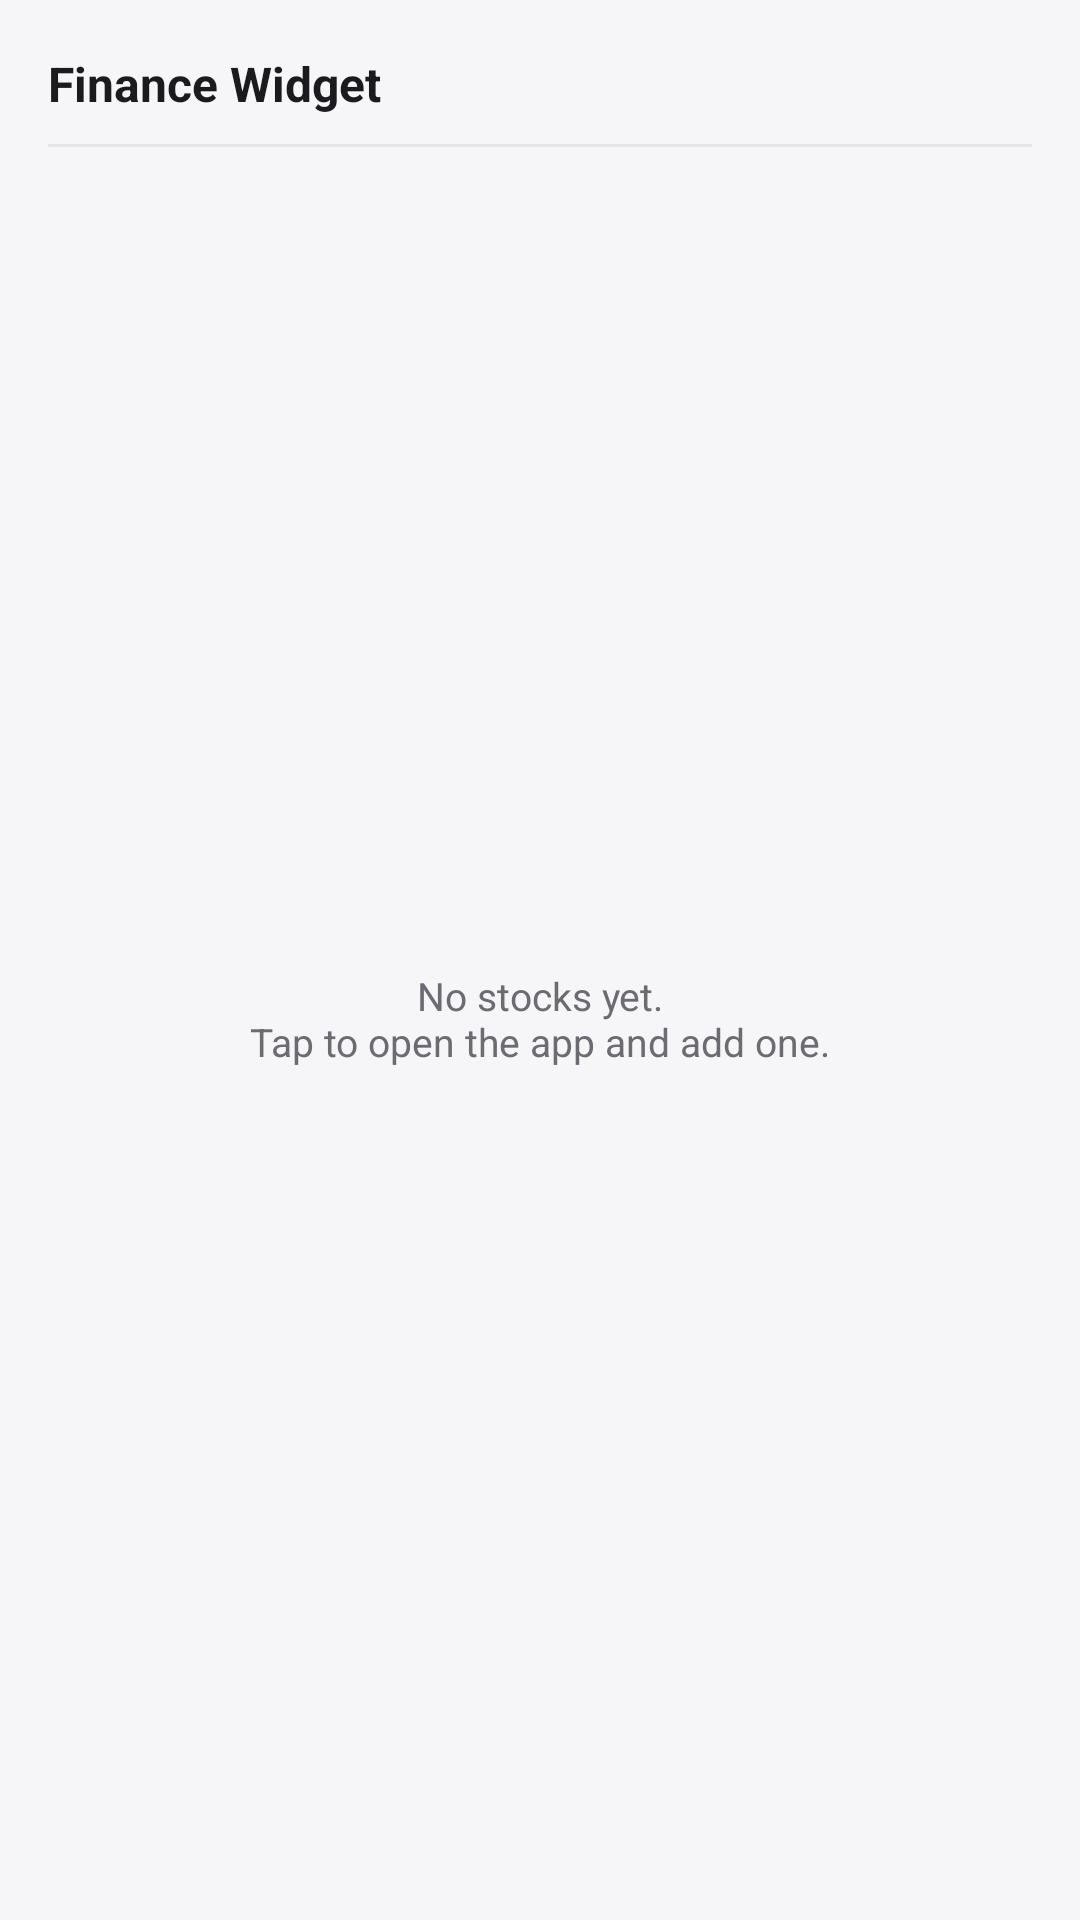

Produce the Android XML layout that renders to this screen, including the resource entries it uses.
<!-- AndroidManifest.xml: application theme Theme.FinanceWidget -->
<!-- res/layout/widget_portfolio.xml -->
<?xml version="1.0" encoding="utf-8"?>
<LinearLayout xmlns:android="http://schemas.android.com/apk/res/android"
    android:id="@+id/widget_root"
    android:layout_width="match_parent"
    android:layout_height="match_parent"
    android:background="@drawable/widget_background"
    android:orientation="vertical"
    android:paddingStart="16dp"
    android:paddingTop="8dp"
    android:paddingEnd="16dp"
    android:paddingBottom="10dp">

    <LinearLayout
        android:id="@+id/widget_header"
        android:layout_width="match_parent"
        android:layout_height="40dp"
        android:gravity="center_vertical"
        android:orientation="horizontal">

        <TextView
            android:id="@+id/widget_title"
            android:layout_width="0dp"
            android:layout_height="wrap_content"
            android:layout_weight="1"
            android:ellipsize="end"
            android:maxLines="1"
            android:text="@string/app_name"
            android:textColor="@color/widget_text_primary"
            android:textSize="16sp"
            android:textStyle="bold" />

        <TextView
            android:id="@+id/widget_currency"
            android:layout_width="wrap_content"
            android:layout_height="wrap_content"
            android:paddingEnd="8dp"
            android:textColor="@color/widget_text_secondary"
            android:textSize="11sp"
            android:textStyle="bold" />

        <TextView
            android:id="@+id/widget_time"
            android:layout_width="wrap_content"
            android:layout_height="wrap_content"
            android:textColor="@color/widget_text_secondary"
            android:textSize="12sp" />

        <ImageButton
            android:id="@+id/widget_refresh"
            android:layout_width="36dp"
            android:layout_height="36dp"
            android:background="@android:color/transparent"
            android:contentDescription="@string/widget_refresh"
            android:padding="6dp"
            android:scaleType="fitCenter"
            android:src="@drawable/ic_refresh" />
    </LinearLayout>

    <FrameLayout
        android:layout_width="match_parent"
        android:layout_height="1dp"
        android:background="@color/widget_divider" />

    <FrameLayout
        android:layout_width="match_parent"
        android:layout_height="0dp"
        android:layout_weight="1">

        <ListView
            android:id="@+id/widget_list"
            android:layout_width="match_parent"
            android:layout_height="match_parent"
            android:divider="@null"
            android:dividerHeight="0dp"
            android:scrollbars="none" />

        <TextView
            android:id="@+id/widget_empty"
            android:layout_width="match_parent"
            android:layout_height="match_parent"
            android:gravity="center"
            android:text="@string/widget_empty"
            android:textColor="@color/widget_text_secondary"
            android:textSize="13sp" />
    </FrameLayout>
</LinearLayout>
<!-- resources referenced by this layout -->
<resources>
  <color name="widget_divider">#E6E6EA</color>
  <color name="widget_text_primary">#1B1B1F</color>
  <color name="widget_text_secondary">#6B6B72</color>
  <string name="app_name">Finance Widget</string>
  <string name="widget_empty">No stocks yet.\nTap to open the app and add one.</string>
  <string name="widget_refresh">Refresh</string>
  <style name="Theme.FinanceWidget" parent="android:Theme.Material.Light.NoActionBar">
          <item name="android:windowBackground">#F6F6F8</item>
          <item name="android:statusBarColor">@android:color/transparent</item>
          <item name="android:navigationBarColor">@android:color/transparent</item>
      </style>
</resources>
